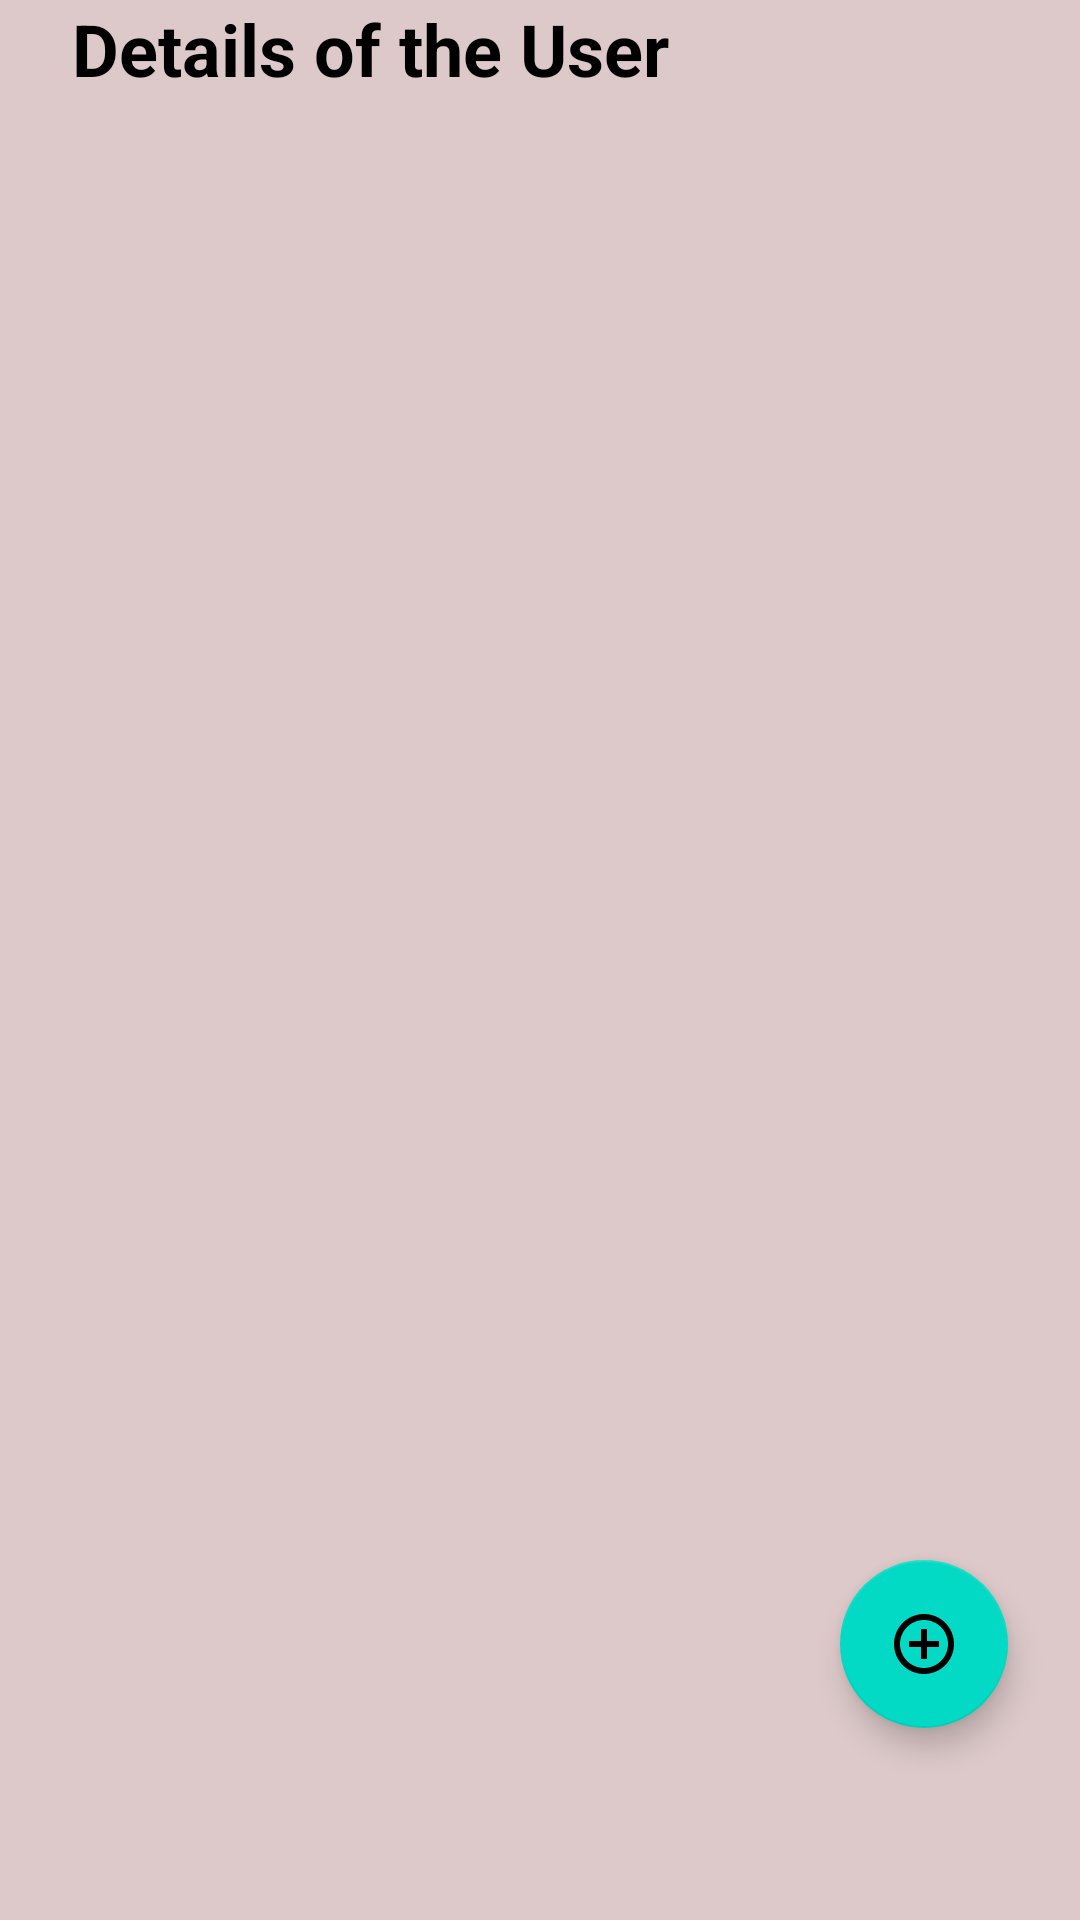

Produce the Android XML layout that renders to this screen, including the resource entries it uses.
<!-- AndroidManifest.xml: application theme Theme.NovusArkDay1 -->
<!-- res/layout/fragment_home.xml -->
<?xml version="1.0" encoding="utf-8"?>
<androidx.constraintlayout.widget.ConstraintLayout xmlns:android="http://schemas.android.com/apk/res/android"
    xmlns:app="http://schemas.android.com/apk/res-auto"
    xmlns:tools="http://schemas.android.com/tools"
    android:layout_width="match_parent"
    android:layout_height="match_parent"
    tools:context=".ui.home.HomeFragment"
    android:background="#DDC9C9">



    <TextView
        android:layout_width="wrap_content"
        android:layout_height="wrap_content"
        android:text="Details of the User"
        android:textStyle="bold"
        android:textSize="24dp"
        android:textColor="@color/black"
        android:layout_marginStart="24dp"
        app:layout_constraintTop_toTopOf="parent"
        app:layout_constraintStart_toStartOf="parent"/>

    <com.google.android.material.floatingactionbutton.FloatingActionButton
        android:id="@+id/fab"
        android:layout_width="wrap_content"
        android:layout_height="wrap_content"
        android:layout_marginEnd="24dp"
        android:layout_marginBottom="64dp"
        app:layout_constraintBottom_toBottomOf="parent"
        app:layout_constraintEnd_toEndOf="parent"
        android:contentDescription="add"
        android:src="@drawable/ic_add"/>












    <androidx.core.widget.NestedScrollView
        android:layout_width="match_parent"
        android:layout_height="500dp"
        android:padding="8dp"
        android:layout_marginBottom="150dp"
        app:layout_constraintBottom_toBottomOf="parent"
        app:layout_constraintStart_toStartOf="parent"
        app:layout_constraintEnd_toEndOf="parent"
        >

        <LinearLayout
            android:id="@+id/container"
            android:layout_width="match_parent"
            android:layout_height="wrap_content"
            android:orientation="vertical">

        </LinearLayout>

    </androidx.core.widget.NestedScrollView>

</androidx.constraintlayout.widget.ConstraintLayout>
<!-- res/layout/layout_items.xml (included above) -->
<?xml version="1.0" encoding="utf-8"?>
<androidx.cardview.widget.CardView xmlns:android="http://schemas.android.com/apk/res/android"
    xmlns:card_view="http://schemas.android.com/apk/res-auto"
    android:layout_width="match_parent"
    android:layout_height="wrap_content"
    android:layout_margin="8dp"
    card_view:cardCornerRadius="8dp"
    card_view:cardElevation="4dp"
    android:backgroundTint="#DCA0A0">

    <LinearLayout
        android:layout_width="match_parent"
        android:layout_height="wrap_content"
        android:orientation="vertical"
        android:padding="16dp">

        <TextView
            android:id="@+id/name"
            android:textColor="@color/black"
            android:layout_width="wrap_content"
            android:layout_height="wrap_content"
            android:textSize="20sp"
            android:textStyle="bold" />
        <TextView
            android:id="@+id/email"
            android:textColor="@color/black"
            android:layout_width="wrap_content"
            android:layout_height="wrap_content"
            android:textSize="20sp"
            android:textStyle="bold" />
        <TextView
            android:id="@+id/number"
            android:textColor="@color/black"
            android:layout_width="wrap_content"
            android:layout_height="wrap_content"
            android:textSize="20sp"
            android:textStyle="bold" />
    </LinearLayout>
</androidx.cardview.widget.CardView>
<!-- resources referenced by this layout -->
<resources>
  <color name="black">#FF000000</color>
  <!-- drawable ic_add (drawable) -->
  <vector xmlns:android="http://schemas.android.com/apk/res/android" android:height="24dp" android:tint="#000000" android:viewportHeight="24" android:viewportWidth="24" android:width="24dp">
        
      <path
          android:fillColor="@android:color/white"
          android:pathData="M13,7h-2v4L7,11v2h4v4h2v-4h4v-2h-4L13,7zM12,2C6.48,2 2,6.48 2,12s4.48,10 10,10 10,-4.48 10,-10S17.52,2 12,2zM12,20c-4.41,0 -8,-3.59 -8,-8s3.59,-8 8,-8 8,3.59 8,8 -3.59,8 -8,8z"/>
  
  </vector>
  <style name="Theme.NovusArkDay1" parent="Theme.MaterialComponents.DayNight.DarkActionBar">
          
          <item name="colorPrimary">#3B3A3C</item>
          <item name="colorPrimaryVariant">@color/purple_700</item>
          <item name="colorOnPrimary">@color/white</item>
          
          <item name="colorSecondary">@color/teal_200</item>
          <item name="colorSecondaryVariant">@color/teal_700</item>
          <item name="colorOnSecondary">@color/black</item>
          
          <item name="android:statusBarColor">?attr/colorPrimaryVariant</item>
          
      </style>
  <color name="purple_700">#FF3700B3</color>
  <color name="white">#FFFFFFFF</color>
  <color name="teal_200">#FF03DAC5</color>
  <color name="teal_700">#FF018786</color>
</resources>
